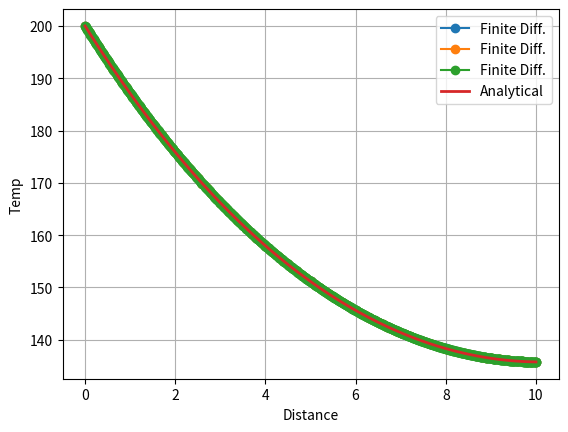

Reproduce this figure in Python.
import numpy as np
import matplotlib.pyplot as plt

l = 10.0
hpr = 0.01
htip = 0.001
ta = 20.0
t0 = 200.0

dx = [1.0,0.1,0.01]

def a_sol(x):
    k=np.sqrt(hpr)
    return(ta+(t0-ta)*(np.cosh(k*(l-x))+(htip/k)*np.sinh(k*(l-x)))/(np.cosh(k*l)+(htip/k)*np.sinh(k*l)))

def fin_diff(dx):
    n=int(l/dx)
    x=np.linspace(0,l,n+1)
    N=n
    
    coeff=hpr*dx**2
    
    a = np.zeros((N,N))
    
    np.fill_diagonal(a,-2-coeff)
    np.fill_diagonal(a[:,1:],1)
    np.fill_diagonal(a[1:,:],1)
    
    b=-coeff*ta*np.ones(N)
    
    b[0]-=t0
    b[-1]=2*dx*htip*ta
    
    a[-1,:]=0
    a[-1,-1]=3+2*dx*htip
    a[-1,-2]=-4
    a[-1,-3]=1
    
    t_int = np.linalg.solve(a,b)
    
    t=np.zeros(n+1)
    t[0]=t0
    t[1:]=t_int
    
    return x, t

#plot

plt.figure()
errors=[]
for value in dx:
    x_fd,t_fd=fin_diff(value)
    t_exact = a_sol(x_fd)
    
    error=np.max(np.abs(t_fd-t_exact))
    errors.append(error)
    
    plt.plot(x_fd,t_fd,label='Finite Diff.',marker='o')
    

#analytical solution
    
x_exact=np.linspace(0,l,100)
plt.plot(x_exact,a_sol(x_exact),lw=2,label='Analytical')
plt.grid()
plt.xlabel('Distance')
plt.ylabel('Temp')
plt.legend()
plt.show()
